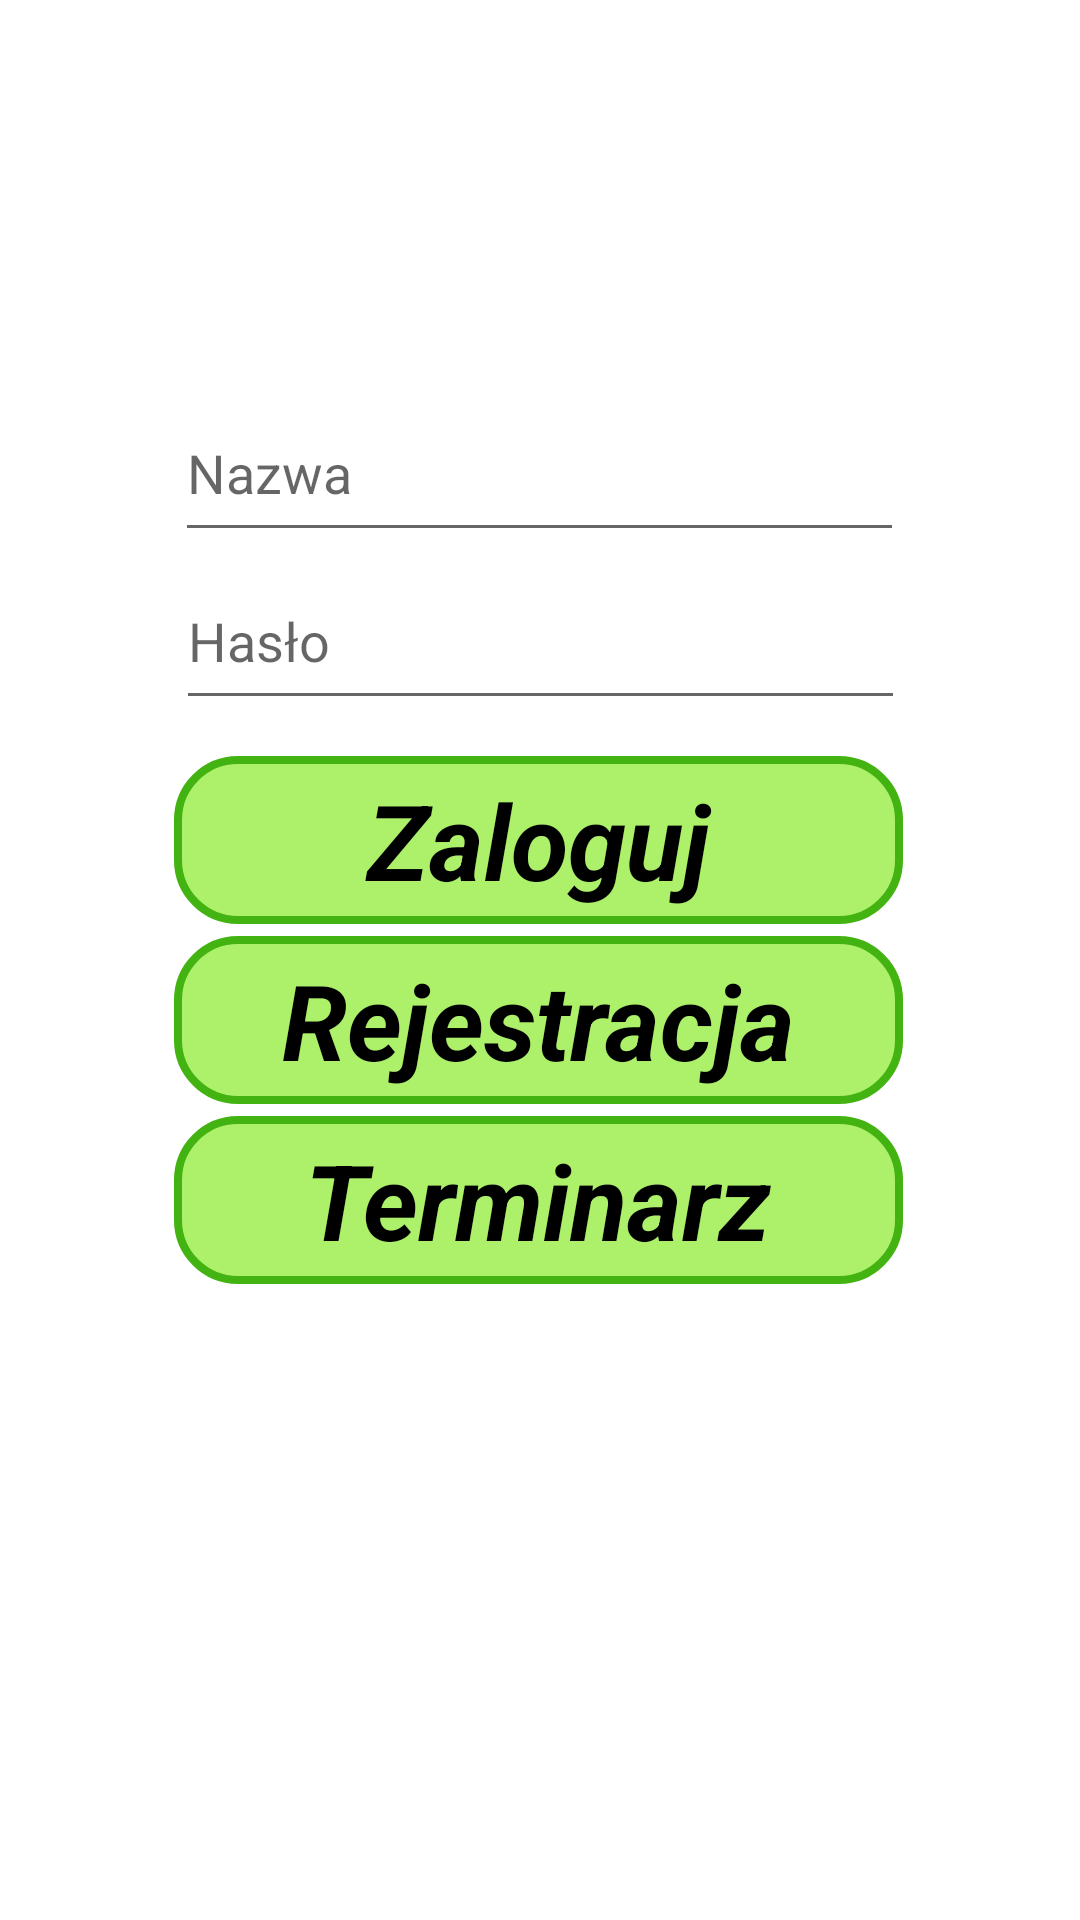

Android layout source for this screen:
<!-- AndroidManifest.xml: application theme Theme.TerminarzG -->
<!-- res/layout/activity_main.xml -->
<?xml version="1.0" encoding="utf-8"?>
<RelativeLayout xmlns:android="http://schemas.android.com/apk/res/android"
    xmlns:app="http://schemas.android.com/apk/res-auto"
    xmlns:tools="http://schemas.android.com/tools"
    android:layout_width="match_parent"
    android:layout_height="match_parent"
    tools:context=".MainActivity">

    <ScrollView
        android:layout_width="match_parent"
        android:layout_height="match_parent"
        android:layout_alignParentTop="true"
        android:layout_alignParentBottom="true"
        android:layout_alignParentStart="true"
        android:layout_centerHorizontal="true"
        android:layout_alignParentEnd="true"
        android:scrollbars="none">

        <androidx.constraintlayout.widget.ConstraintLayout
            android:layout_width="match_parent"
            android:layout_height="wrap_content">

            <EditText
                android:id="@+id/nazwa"
                android:layout_width="243dp"
                android:layout_height="56dp"
                android:layout_marginStart="8dp"
                android:layout_marginTop="128dp"
                android:layout_marginEnd="8dp"
                android:ems="10"
                android:hint="Nazwa"
                android:inputType="textPersonName"
                app:layout_constraintEnd_toEndOf="parent"
                app:layout_constraintHorizontal_bias="0.498"
                app:layout_constraintStart_toStartOf="parent"
                app:layout_constraintTop_toTopOf="parent" />

            <EditText
                android:id="@+id/haslo"
                android:layout_width="243dp"
                android:layout_height="56dp"
                android:ems="10"
                android:hint="Hasło"
                android:inputType="textPassword"
                app:layout_constraintEnd_toEndOf="parent"
                app:layout_constraintStart_toStartOf="parent"
                app:layout_constraintTop_toBottomOf="@+id/nazwa" />

            <TextView
                android:id="@+id/zal"
                android:layout_width="243dp"
                android:layout_height="56dp"
                android:layout_marginTop="12dp"
                android:background="@drawable/bg_textview"
                android:gravity="center"
                android:text="Zaloguj"
                android:textColor="@color/black"
                android:textSize="35dp"
                android:textStyle="bold|italic"
                app:layout_constraintEnd_toEndOf="parent"
                app:layout_constraintHorizontal_bias="0.497"
                app:layout_constraintStart_toStartOf="parent"
                app:layout_constraintTop_toBottomOf="@+id/haslo" />

            <TextView
                android:id="@+id/rej"
                android:layout_width="243dp"
                android:layout_height="56dp"
                android:layout_marginTop="4dp"
                android:background="@drawable/bg_textview"
                android:gravity="center"
                android:text="Rejestracja"
                android:textColor="@color/black"
                android:textSize="35dp"
                android:textStyle="bold|italic"
                app:layout_constraintEnd_toEndOf="parent"
                app:layout_constraintHorizontal_bias="0.497"
                app:layout_constraintStart_toStartOf="parent"
                app:layout_constraintTop_toBottomOf="@+id/zal" />

            <TextView
                android:id="@+id/kal"
                android:layout_width="243dp"
                android:layout_height="56dp"
                android:layout_marginTop="4dp"
                android:background="@drawable/bg_textview"
                android:gravity="center"
                android:text="Terminarz"
                android:textColor="@color/black"
                android:textSize="35dp"
                android:textStyle="bold|italic"
                app:layout_constraintEnd_toEndOf="parent"
                app:layout_constraintHorizontal_bias="0.497"
                app:layout_constraintStart_toStartOf="parent"
                app:layout_constraintTop_toBottomOf="@+id/rej" />

            <ProgressBar
                android:id="@+id/progress"
                android:layout_width="wrap_content"
                android:layout_height="wrap_content"
                android:visibility="invisible"
                app:layout_constraintBottom_toBottomOf="parent"
                app:layout_constraintEnd_toEndOf="parent"
                app:layout_constraintStart_toStartOf="parent"
                app:layout_constraintTop_toBottomOf="@+id/kal" />


        </androidx.constraintlayout.widget.ConstraintLayout>
    </ScrollView>
</RelativeLayout>
<!-- resources referenced by this layout -->
<resources>
  <!-- drawable bg_textview (drawable) -->
  <?xml version="1.0" encoding="utf-8"?>
  <shape xmlns:android="http://schemas.android.com/apk/res/android"
      android:shape="rectangle" >
  
      <stroke
          android:width="8px"
          android:color="#42B311"
          />
      <solid
          android:color="#ADF16B"
          />
      <corners
          android:radius="20dp"
          />
  </shape>
  <style name="Theme.TerminarzG" parent="Theme.MaterialComponents.DayNight.DarkActionBar">
          
          <item name="colorPrimary">#5CEC1E</item>
          <item name="colorPrimaryVariant">#42B311</item>
          <item name="colorOnPrimary">@color/white</item>
          
          <item name="colorSecondary">#5CEC1E</item>
          <item name="colorSecondaryVariant">#42B311</item>
          <item name="colorOnSecondary">@color/black</item>
          
          <item name="android:statusBarColor" tools:targetApi="l">?attr/colorPrimaryVariant</item>
          
      </style>
  <!-- not gathered from this repository: default colours our renderer supplied (Android Studio template values) -->
  <color name="black">#FF000000</color>
  <color name="white">#FFFFFFFF</color>
</resources>
